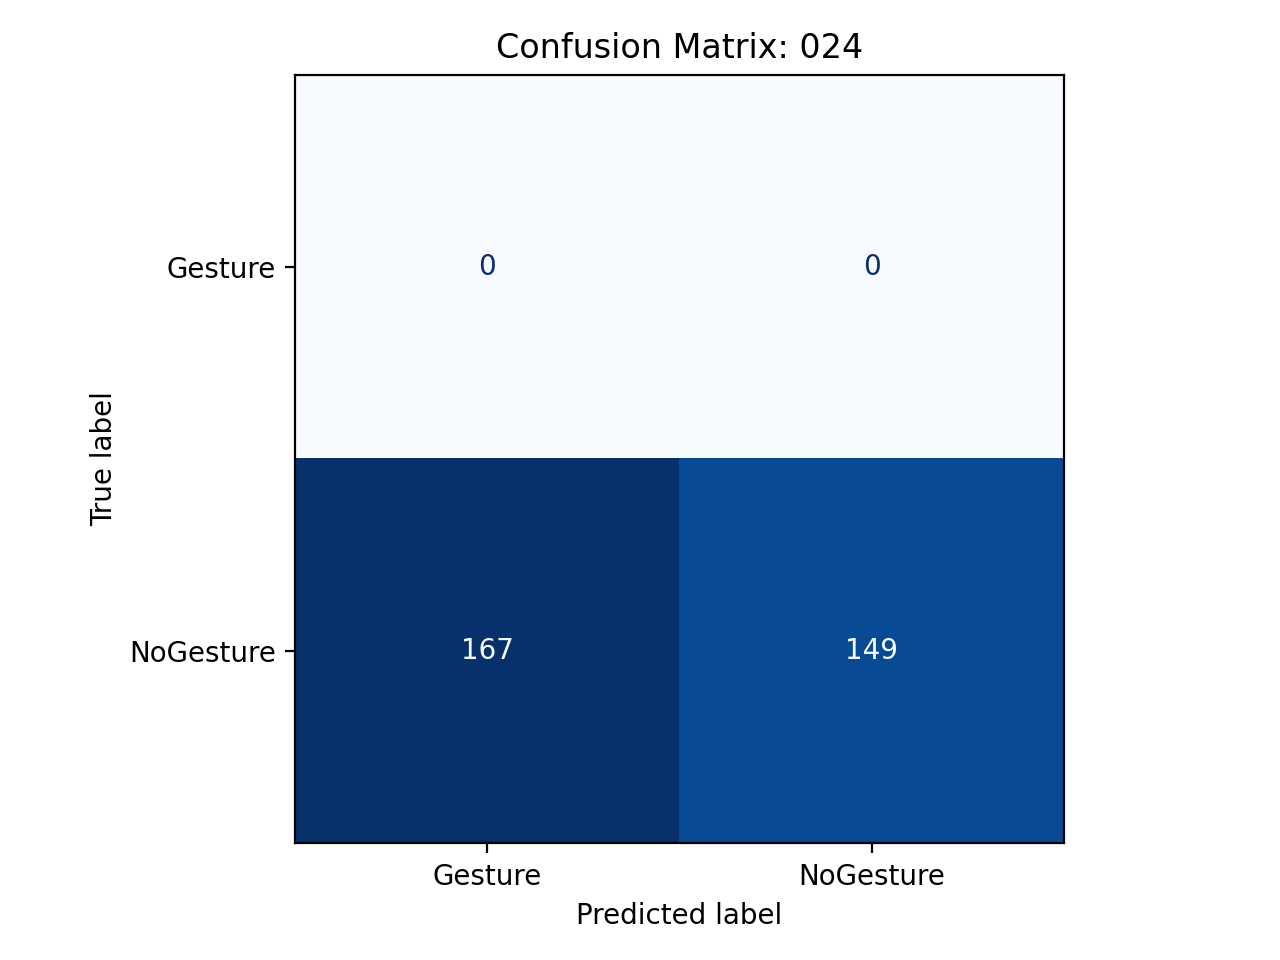

The table this chart was drawn from, first rows:
, pred_Gesture, pred_NoGesture
true_Gesture, 0, 0
true_NoGesture, 167, 149
